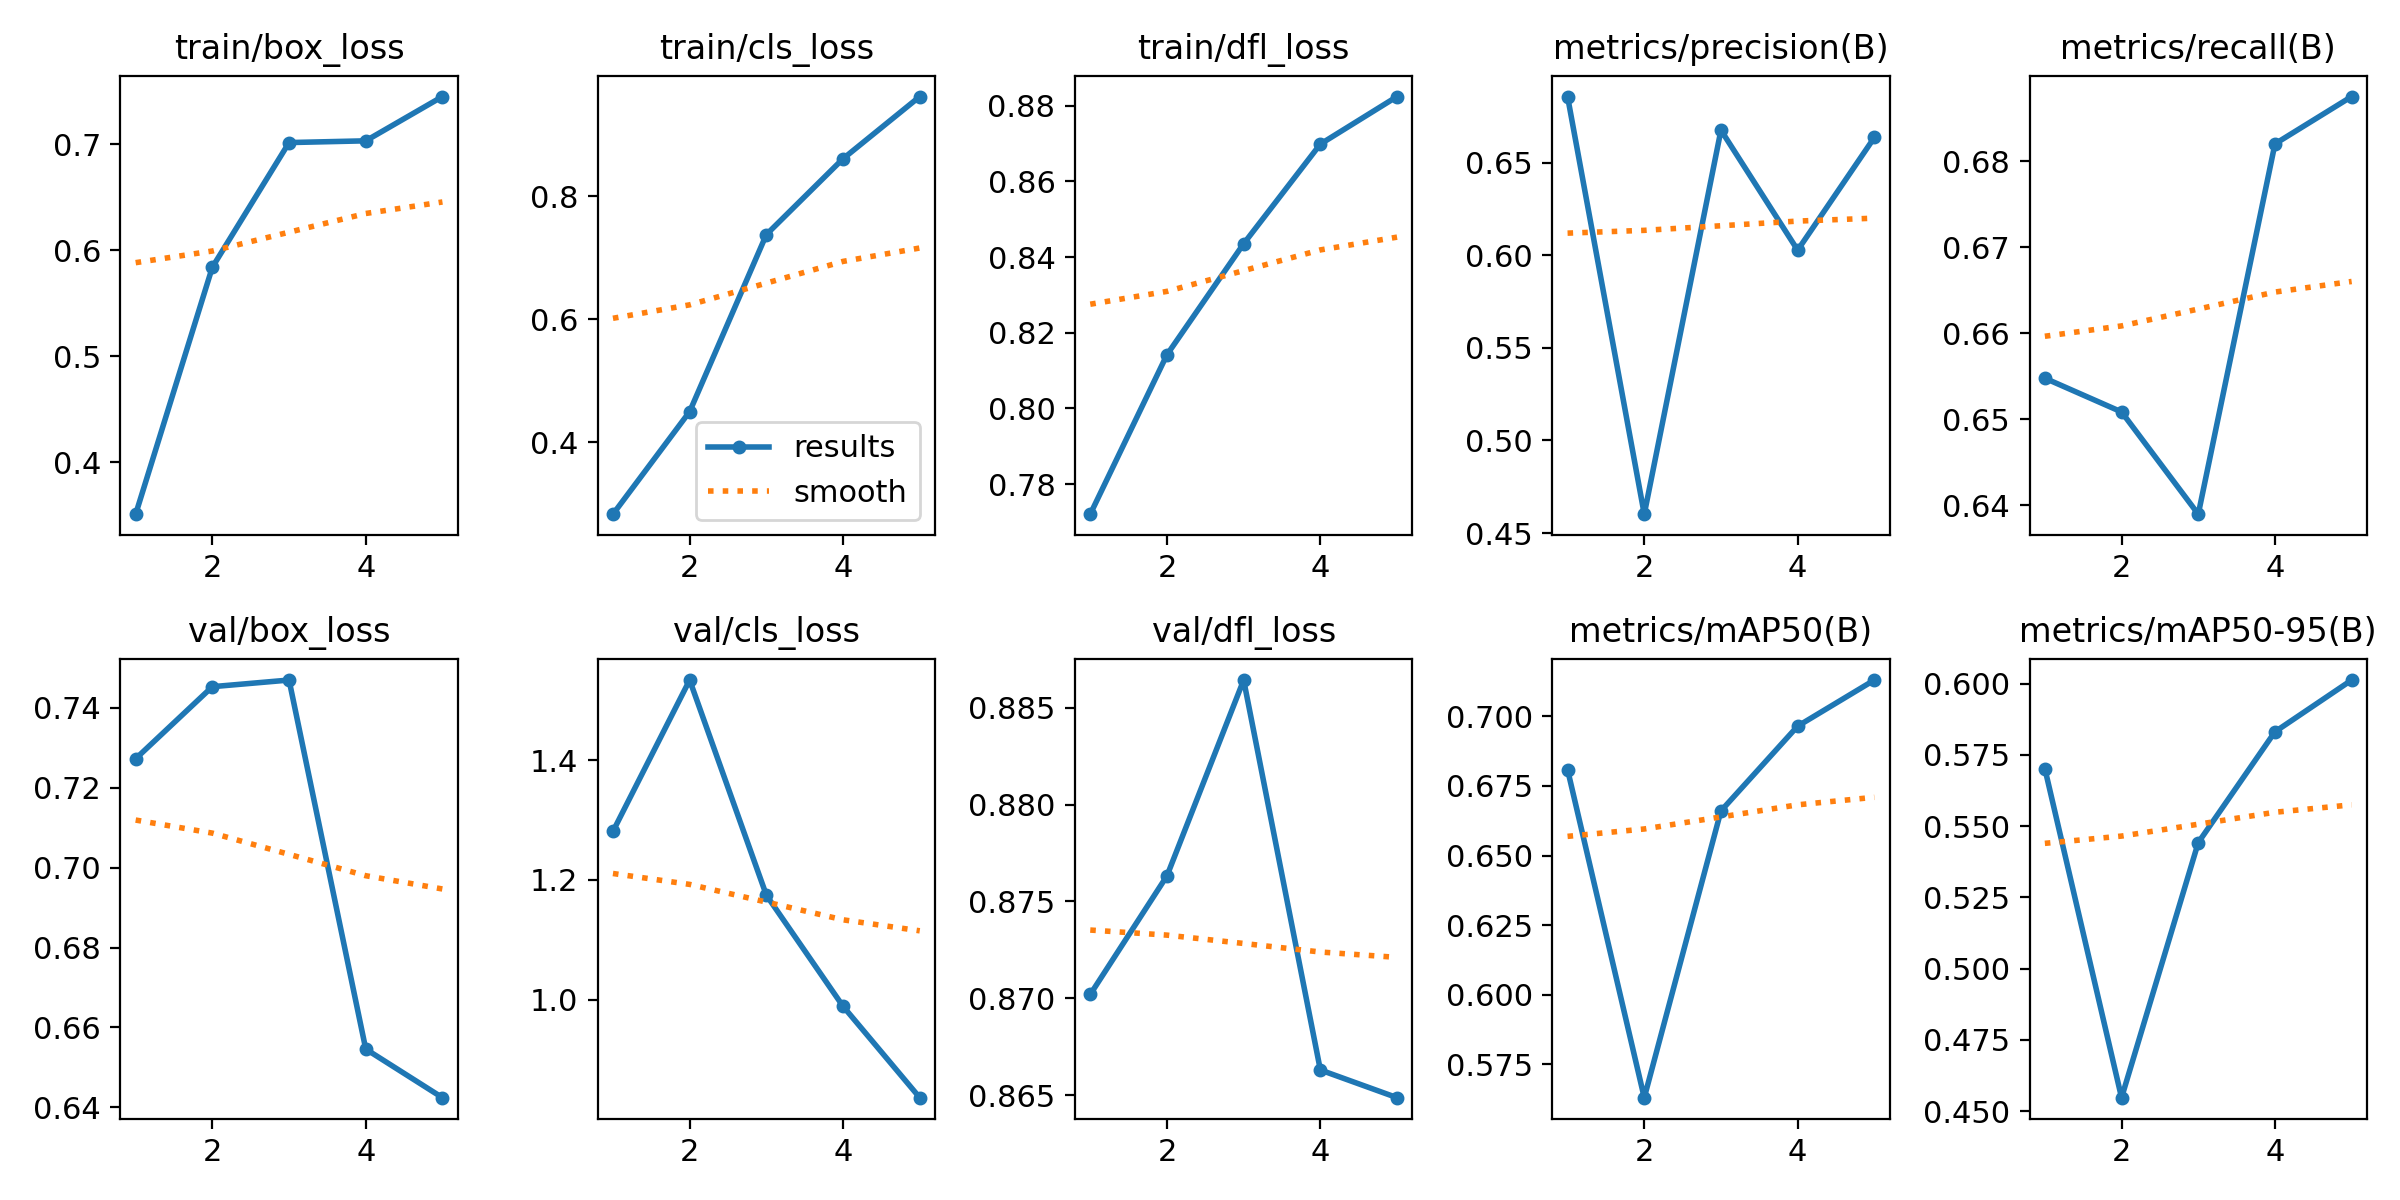

Values plotted in this chart, from the file beside it:
epoch, time, train/box_loss, train/cls_loss, train/dfl_loss, metrics/precision(B), metrics/recall(B), metrics/mAP50(B), metrics/mAP50-95(B), val/box_loss, val/cls_loss, val/dfl_loss, lr/pg0, lr/pg1, lr/pg2
1, 34.34, 0.351, 0.2829, 0.7721, 0.6856, 0.6548, 0.6809, 0.5702, 0.7273, 1.281, 0.8702, 0.0005536, 0.0005536, 0.0005536
2, 68.17, 0.5841, 0.4498, 0.8142, 0.4602, 0.6508, 0.563, 0.4547, 0.7453, 1.533, 0.8763, 0.0008897, 0.0008897, 0.0008897
3, 101.5, 0.7017, 0.7378, 0.8435, 0.6675, 0.639, 0.6661, 0.5442, 0.747, 1.174, 0.8864, 0.001006, 0.001006, 0.001006
4, 135.4, 0.7034, 0.8612, 0.8699, 0.6027, 0.682, 0.6965, 0.5831, 0.6546, 0.9889, 0.8663, 0.0006768, 0.0006768, 0.0006768
5, 260.1, 0.7452, 0.9624, 0.8824, 0.6635, 0.6875, 0.7131, 0.6013, 0.6424, 0.8365, 0.8649, 0.0003467, 0.0003467, 0.0003467
